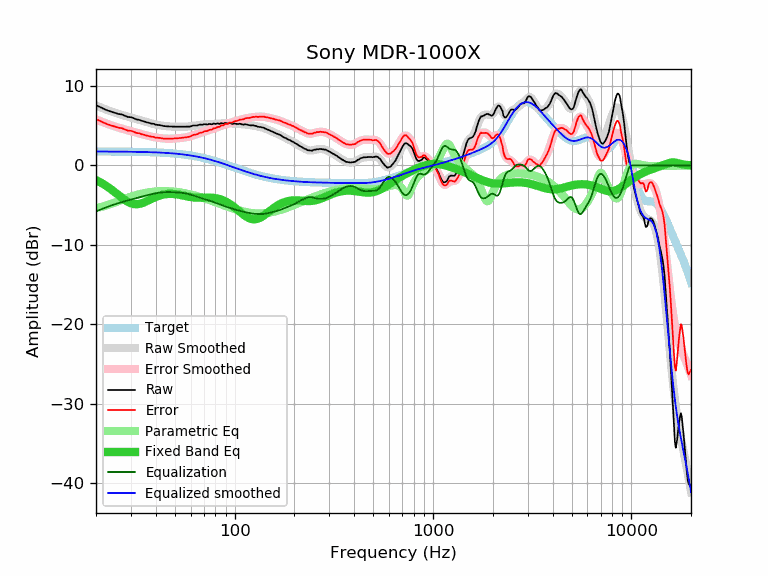

The data file committed next to this chart (first rows):
frequency, raw, error, smoothed, error_smoothed, equalization, parametric_eq, equalized_raw, equalized_smoothed, target
20, 7.56, 5.82, 7.53, 5.79, -5.79, -1.85, 1.77, 1.74, 1.74
21, 7.33, 5.59, 7.32, 5.57, -5.57, -2.12, 1.76, 1.74, 1.74
22, 7.08, 5.34, 7.12, 5.38, -5.38, -2.42, 1.70, 1.74, 1.74
23, 6.88, 5.14, 6.93, 5.19, -5.19, -2.73, 1.69, 1.74, 1.74
24, 6.73, 4.99, 6.76, 5.03, -5.03, -3.07, 1.70, 1.74, 1.74
25, 6.59, 4.86, 6.61, 4.88, -4.88, -3.41, 1.71, 1.73, 1.73
26, 6.46, 4.73, 6.47, 4.74, -4.74, -3.76, 1.72, 1.73, 1.73
27, 6.40, 4.67, 6.34, 4.62, -4.62, -4.08, 1.78, 1.73, 1.73
28, 6.24, 4.52, 6.23, 4.51, -4.51, -4.37, 1.73, 1.72, 1.72
29, 6.08, 4.36, 6.12, 4.40, -4.40, -4.60, 1.68, 1.72, 1.72
30, 6.06, 4.35, 6.01, 4.30, -4.30, -4.77, 1.76, 1.71, 1.71
31, 5.93, 4.22, 5.91, 4.20, -4.20, -4.87, 1.73, 1.71, 1.71
32, 5.78, 4.08, 5.81, 4.11, -4.11, -4.89, 1.67, 1.70, 1.70
33, 5.73, 4.03, 5.71, 4.01, -4.01, -4.85, 1.72, 1.70, 1.70
34, 5.60, 3.91, 5.61, 3.92, -3.92, -4.77, 1.68, 1.69, 1.69
35, 5.52, 3.84, 5.52, 3.84, -3.84, -4.65, 1.68, 1.68, 1.68
36, 5.42, 3.75, 5.43, 3.76, -3.76, -4.52, 1.66, 1.67, 1.67
37, 5.35, 3.69, 5.35, 3.69, -3.69, -4.37, 1.66, 1.66, 1.66
38, 5.26, 3.61, 5.27, 3.62, -3.62, -4.23, 1.64, 1.65, 1.65
39, 5.23, 3.59, 5.21, 3.56, -3.56, -4.10, 1.67, 1.64, 1.64
40, 5.12, 3.49, 5.14, 3.51, -3.51, -3.98, 1.61, 1.63, 1.63
41, 5.09, 3.47, 5.09, 3.47, -3.47, -3.87, 1.62, 1.62, 1.62
42, 5.06, 3.45, 5.04, 3.43, -3.43, -3.78, 1.63, 1.61, 1.61
43, 5.00, 3.40, 5.00, 3.40, -3.40, -3.71, 1.60, 1.60, 1.60
44, 4.94, 3.36, 4.96, 3.38, -3.38, -3.66, 1.56, 1.58, 1.58
45, 4.92, 3.35, 4.93, 3.36, -3.36, -3.62, 1.56, 1.57, 1.57
46, 4.91, 3.36, 4.91, 3.35, -3.35, -3.59, 1.56, 1.55, 1.55
47, 4.89, 3.35, 4.89, 3.35, -3.35, -3.58, 1.54, 1.54, 1.54
48, 4.88, 3.36, 4.88, 3.36, -3.36, -3.58, 1.52, 1.52, 1.52
49, 4.87, 3.37, 4.87, 3.37, -3.37, -3.60, 1.50, 1.50, 1.50
50, 4.87, 3.39, 4.86, 3.38, -3.38, -3.62, 1.49, 1.48, 1.48
51, 4.86, 3.40, 4.86, 3.40, -3.40, -3.64, 1.46, 1.46, 1.46
52, 4.86, 3.42, 4.86, 3.41, -3.41, -3.68, 1.45, 1.44, 1.44
53, 4.86, 3.44, 4.85, 3.43, -3.43, -3.72, 1.43, 1.42, 1.42
54, 4.86, 3.46, 4.85, 3.45, -3.45, -3.76, 1.41, 1.40, 1.40
55, 4.86, 3.48, 4.85, 3.48, -3.48, -3.80, 1.38, 1.38, 1.38
56, 4.86, 3.51, 4.86, 3.51, -3.51, -3.84, 1.35, 1.35, 1.35
57, 4.86, 3.53, 4.87, 3.54, -3.54, -3.88, 1.32, 1.33, 1.33
58, 4.86, 3.56, 4.88, 3.58, -3.58, -3.92, 1.28, 1.30, 1.30
59, 4.87, 3.60, 4.90, 3.63, -3.63, -3.96, 1.24, 1.27, 1.27
60, 4.90, 3.66, 4.92, 3.68, -3.68, -3.99, 1.22, 1.24, 1.24
61, 4.97, 3.75, 4.95, 3.73, -3.73, -4.01, 1.24, 1.22, 1.22
62, 5.02, 3.83, 4.97, 3.79, -3.79, -4.03, 1.23, 1.19, 1.19
63, 5.01, 3.85, 5.00, 3.85, -3.85, -4.05, 1.16, 1.16, 1.16
64, 5.01, 3.89, 5.03, 3.91, -3.91, -4.06, 1.10, 1.12, 1.12
65, 5.03, 3.94, 5.06, 3.96, -3.96, -4.07, 1.07, 1.09, 1.09
66, 5.09, 4.03, 5.08, 4.02, -4.02, -4.07, 1.07, 1.06, 1.06
67, 5.13, 4.11, 5.10, 4.08, -4.08, -4.07, 1.05, 1.02, 1.02
68, 5.11, 4.12, 5.12, 4.13, -4.13, -4.07, 0.98, 0.99, 0.99
69, 5.10, 4.15, 5.13, 4.18, -4.18, -4.06, 0.92, 0.95, 0.95
70, 5.18, 4.26, 5.14, 4.23, -4.23, -4.06, 0.95, 0.92, 0.92
71, 5.18, 4.30, 5.16, 4.27, -4.27, -4.06, 0.91, 0.88, 0.88
72, 5.15, 4.31, 5.16, 4.32, -4.32, -4.05, 0.83, 0.84, 0.84
73, 5.13, 4.32, 5.17, 4.37, -4.37, -4.05, 0.76, 0.81, 0.81
74, 5.20, 4.43, 5.18, 4.41, -4.41, -4.05, 0.79, 0.77, 0.77
75, 5.21, 4.48, 5.19, 4.46, -4.46, -4.06, 0.75, 0.73, 0.73
76, 5.18, 4.49, 5.20, 4.51, -4.51, -4.06, 0.67, 0.69, 0.69
77, 5.17, 4.52, 5.21, 4.56, -4.56, -4.07, 0.61, 0.65, 0.65
78, 5.26, 4.65, 5.22, 4.60, -4.60, -4.08, 0.66, 0.61, 0.61
79, 5.24, 4.67, 5.22, 4.65, -4.65, -4.10, 0.59, 0.57, 0.57
... 553 more rows
